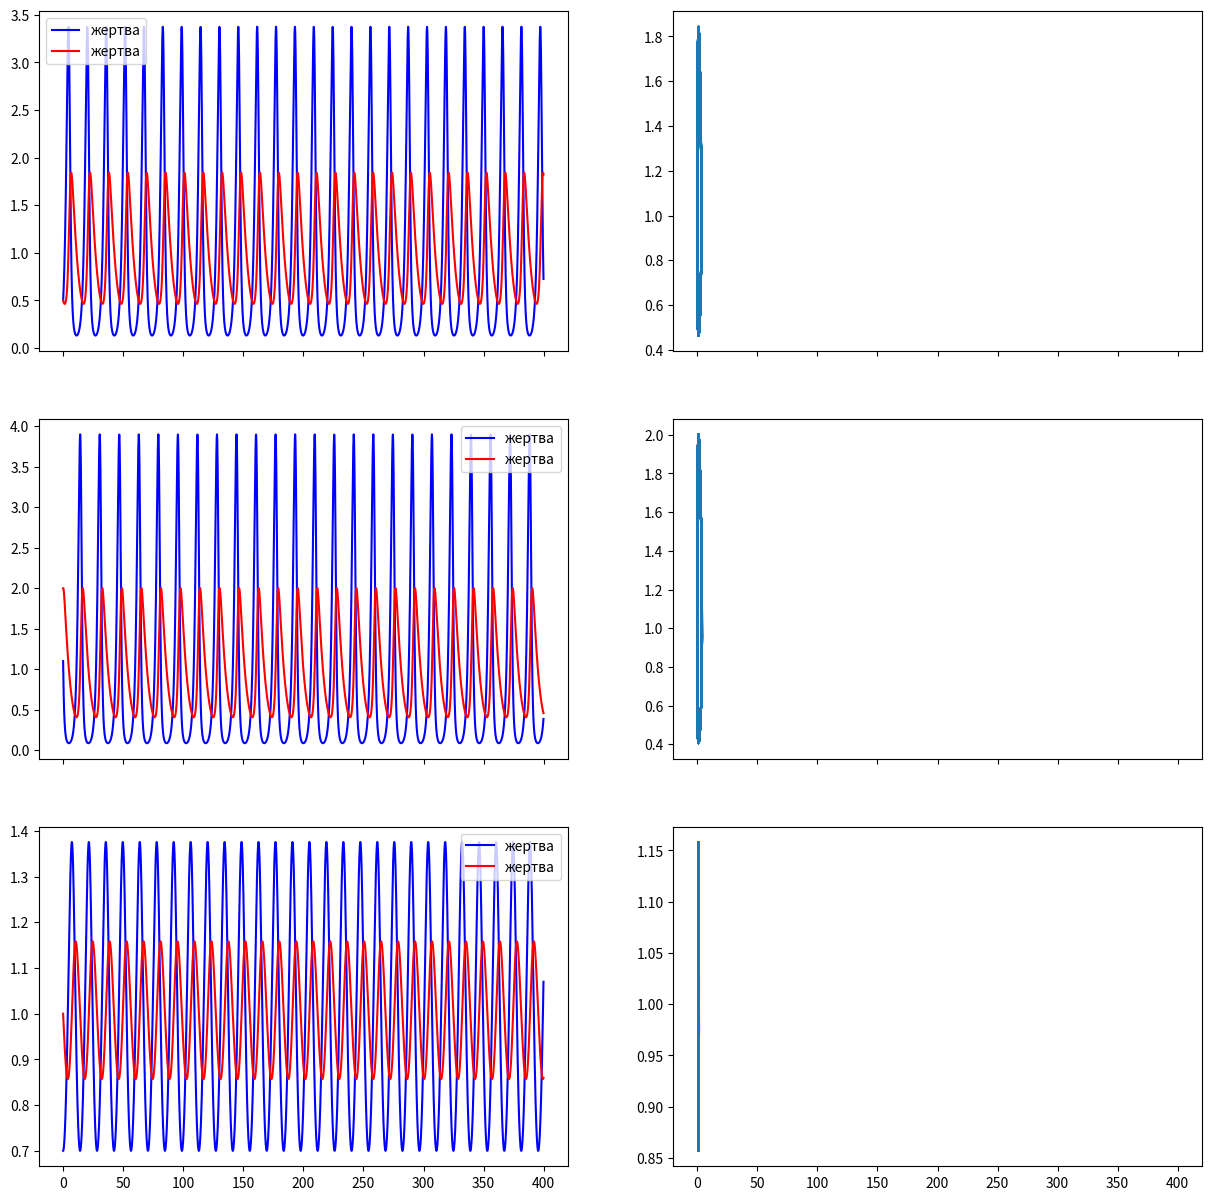

This chart was generated by the following Python code:
from scipy.integrate import odeint
from scipy.integrate import solve_ivp

import matplotlib.pyplot as plt


import numpy as np

u0 = [0.5, 1.1, 0.7]
v0 = [0.5, 2, 1]


gamma = .2
t0 = 0
tf = 400
st = .1

def lotkavolterra(t, z):
    u, v = z
    return [u*(1-v), gamma*v*(u - 1)]

sol = [solve_ivp(lotkavolterra, [t0, tf], [u0[i], v0[i]], max_step=st) for i in range(3)]

t = np.arange(t0-st, tf, st)


fig, ax = plt.subplots(3, 2, sharex=True)

for i in range(3):
    ax[i, 0].plot(t, (sol[i].y)[0], color="blue", label='жертва')
    ax[i, 0].plot(t, (sol[i].y)[1], color="red", label='жертва')

    ax[i, 1].plot((sol[i].y[0]), (sol[i].y)[1])
    ax[i, 0].legend()

fig.set_figheight(15)
fig.set_figwidth(15)

plt.show()